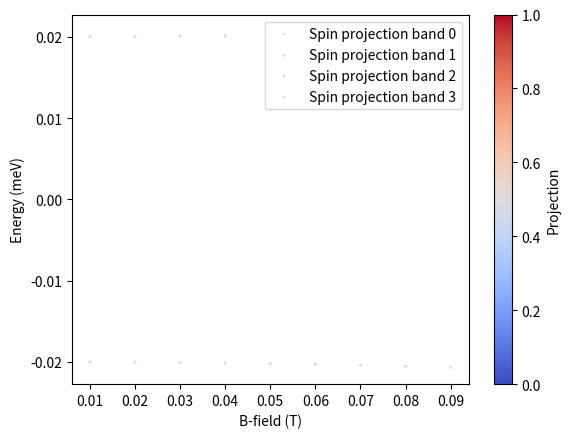
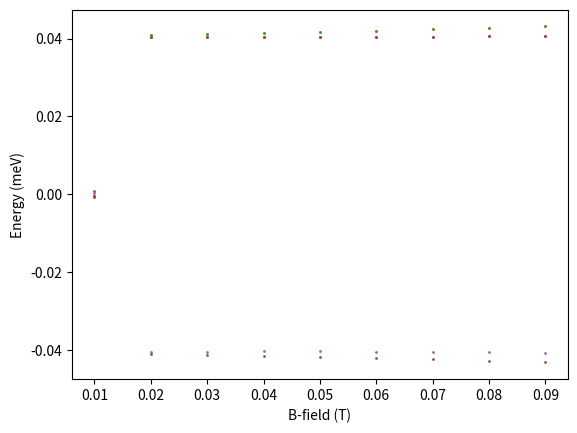

Source code (Python) for these figures, in order: (Note: this script raises an exception after producing the figures.)
import numpy as np
from scipy import linalg as la
import matplotlib.pyplot as plt
import matplotlib.colors as mcolors
import os

mub = 0.05788  # meV/T

def track_eigs_over_bfields(Bs, theta, deltaSO, deltaKK, deltaSV, gs, gv, bpara_off=0.0, bortho_off=0.0, el_hl_fac=1.0):
    W = np.zeros((len(Bs), 4), dtype=complex)
    V = np.zeros((len(Bs), 4, 4), dtype=complex)

    H0 = el_hl_fac *  hamiltonian(Bs[0], theta, deltaSO, deltaKK, deltaSV, gs, gv, bpara_off, bortho_off)
    w_prev, V_prev = np.linalg.eig(H0)
    W[0] = w_prev
    V[0] = V_prev

    for i, B in enumerate(Bs[1:], start=1):
        H = hamiltonian(B, theta, deltaSO, deltaKK, deltaSV, gs, gv)
        w_cur, V_cur = np.linalg.eig(H)
        W[i] = w_cur
        V[i] = V_cur



    return W, V

def hamiltonian(bfield, theta, deltaSO, deltaKK, deltaSV, gs, gv, bpara_off=0.0, bortho_off=0.0):
    bpara = np.cos(theta) * bfield + bpara_off
    bortho = np.sin(theta) * bfield + bortho_off
    ezv = 0.5 * mub * gv * bortho
    esz = 0.5 * mub * gs * bortho
    ham = np.array([[0.5 * deltaSO + ezv + esz, 0.5 * gs * mub * bpara, deltaKK, deltaSV],  # K up
                    [0.5 * gs * mub * bpara, -0.5 * deltaSO + ezv - esz, deltaSV, deltaKK],  # K down
                    [deltaKK, deltaSV, -0.5 * deltaSO - ezv + esz, 0.5 * gs * mub * bpara],  # K' up
                    [deltaSV, deltaKK, 0.5 * gs * mub * bpara, 0.5 * deltaSO - ezv - esz]])  # K' down
    return ham

def calc_Bfield_dispersion(bfields, theta, deltaSO, deltaKK, deltaSV, gs, gv, bpara_off=0.0, bortho_off=0.0, hole_fac=1.0):
    eigen_energies = []
    eigen_vectors = []
    prev_eigenvectors = None
    prev_eigenvalues = None

    for bfield in bfields:
        H = hole_fac * hamiltonian(bfield, theta, deltaSO, deltaKK, deltaSV, gs, gv, bpara_off, bortho_off)
        eigvals, eigvecs = la.eigh(H)

        if prev_eigenvalues is not None:
            # Match current eigenvalues to the previous step based on minimum distance
            mapping = []
            used_indices = set()
            for prev_idx, prev_val in enumerate(prev_eigenvalues):
                min_distance = float('inf')
                best_match = None
                for curr_idx, curr_val in enumerate(eigvals):
                    if curr_idx in used_indices:
                        continue
                    distance = abs(curr_val - prev_val)
                    if distance < min_distance:
                        min_distance = distance
                        best_match = curr_idx
                mapping.append(best_match)
                used_indices.add(best_match)

            # Reorder eigenvalues and eigenvectors according to the mapping
            eigvals = eigvals[mapping]
            eigvecs = eigvecs[:, mapping]

            # Check and fix eigenvector sign continuity
            for i in range(len(eigvals)):
                dot_product = np.dot(prev_eigenvectors[:, i], eigvecs[:, i])
                if dot_product < 0:  # Flip sign to maintain continuity
                    eigvecs[:, i] *= -1

        prev_eigenvalues = eigvals
        prev_eigenvectors = eigvecs

        eigen_energies.append(eigvals)
        eigen_vectors.append(eigvecs)

    return np.array(eigen_energies), np.array(eigen_vectors)

def main(coloring="band"):
    # Energies in meV
    deltaSO = -40 * 10 ** -3
    deltaKK = 0.001 * 10 ** -3
    deltaSV = 0.000 * 10 ** -3
    gs = 2.0
    gv = 14.0
    theta = np.deg2rad(0.0)
    bfields = np.arange(.01, .1, 0.01)
    print(len(bfields))
    eigen_energies, eigen_vectors = calc_Bfield_dispersion(bfields, theta, deltaSO, deltaKK, deltaSV, gs, gv,
                                                           bpara_off=.0, bortho_off=0.000, hole_fac=-1) # correct for valley or spin projections

    eigen_energies_2, eigen_vectors_2 = calc_Bfield_dispersion(bfields, theta, deltaSO, deltaKK, deltaSV, gs, gv,
                                                           bpara_off=.0, bortho_off=0.000, hole_fac=1) # correct for valley or spin projections

    eigen_energies, eigen_vectors = track_eigs_over_bfields(bfields, theta, deltaSO, deltaKK, deltaSV, gs, gv,
                                                           bpara_off=.0, bortho_off=.0, el_hl_fac=1) # correct tracking eigenvalues

    eigen_energies_2, eigen_vectors_2 =  track_eigs_over_bfields(bfields, theta, deltaSO+0*10**-3, -1 * deltaKK + 5.* 10**-3, deltaSV, gs, gv,
                                                           bpara_off=.0, bortho_off=.0, el_hl_fac=-1)  # correct tracking eigenvalues

    plt.figure()

    if coloring == "band":
        # Color by band index
        for band_idx, band in enumerate(eigen_energies.T):
            plt.scatter(bfields, band, s=1.0, label=f'Band {band_idx} electron', cmap='viridis')
        for band_idx, band in enumerate(eigen_energies_2.T):
            plt.scatter(bfields, band-0.5 , s=1.0, label=f'Band {band_idx} hole', cmap='viridis')


    elif coloring == "spin":
        # Color by spin projection (0, 2 for spin up, 1, 3 for spin down)
        norm = mcolors.Normalize(vmin=0, vmax=1)  # Normalize to [0, 1]
        for band_idx, band in enumerate(eigen_energies.T):
            spin_projection = abs(np.abs(eigen_vectors[:, band_idx, 0]) ** 2 + np.abs(
                eigen_vectors[:, band_idx, 2]) ** 2)   # Spin up projection
            plt.scatter(bfields, band, c=spin_projection, s=1.0, cmap='coolwarm', norm=norm,
                        label=f'Spin projection band {band_idx}')

    elif coloring == "valley":
        # Color by valley projection (0, 1 for K valley, 2, 3 for K' valley)
        norm = mcolors.Normalize(vmin=0, vmax=1)  # Normalize to [0, 1]
        for band_idx, band in enumerate(eigen_energies.T):
            valley_projection = np.abs(eigen_vectors[:, band_idx, 0]) ** 2 + np.abs(
                eigen_vectors[:, band_idx, 1]) ** 2  # K valley projection
            plt.scatter(bfields, band, c=valley_projection, s=1.0, cmap='plasma', norm=norm,
                        label=f'Valley projection band {band_idx}')

    plt.colorbar(label='Projection')
    plt.xlabel('B-field (T)')
    plt.ylabel('Energy (meV)')
    plt.legend(loc='upper right')
    plt.show()
    # define transitions via energy differences
    gs_gs = eigen_energies.T[3] - eigen_energies_2.T[2]
    alpha = eigen_energies.T[3] - eigen_energies_2.T[1]
    nu1 = eigen_energies.T[3] - eigen_energies_2.T[0]
    nu2 = eigen_energies.T[2] - eigen_energies_2.T[1]
    nu1_p = eigen_energies.T[0] - eigen_energies_2.T[3]
    nu2_p = eigen_energies.T[1] - eigen_energies_2.T[2]
    beta = eigen_energies.T[2] - eigen_energies_2.T[0]
    #gamma = eigen_energies.T[3] - eigen_energies_2.T[3]
    plt.figure()
    plt.scatter(bfields, alpha, s=1.0, label=f'alpha')
    plt.scatter(bfields, beta , s=1.0, label=f'beta')
    plt.scatter(bfields, nu1 , s=1.0, label=f'nu1')
    plt.scatter(bfields, nu2, s=1.0, label=f'nu2')
    plt.scatter(bfields, nu1_p, s=1.0, label=f'nu1p')
    plt.scatter(bfields, nu2_p, s=1.0, label=f'nu2p')
    #plt.scatter(bfields, gamma, s=1.0, label=f'gamma')
    plt.xlabel('B-field (T)')
    plt.ylabel('Energy (meV)')
    #plt.legend(loc='upper right')
    plt.show()

    current_dir = os.getcwd()
    file_dir = os.path.join(current_dir, "figures")

    np.save(os.path.join(file_dir, 'bfields1.npy'), bfields)
    np.save(os.path.join(file_dir, 'y_alpha1.npy'), alpha)
    np.save(os.path.join(file_dir, 'y_nu1.npy'), nu1)
    np.save(os.path.join(file_dir, 'y_nu2.npy'), nu2)
    np.save(os.path.join(file_dir, 'y_nu1p.npy'), nu1_p)
    np.save(os.path.join(file_dir, 'y_nu2p.npy'), nu2_p)
    np.save(os.path.join(file_dir, 'y_beta.npy'), beta)


if __name__ == "__main__":
    # You can change "coloring" to "spin" or "valley" to change the coloring mode
    main(coloring="spin")  # Options: "band", "spin", "valley"
